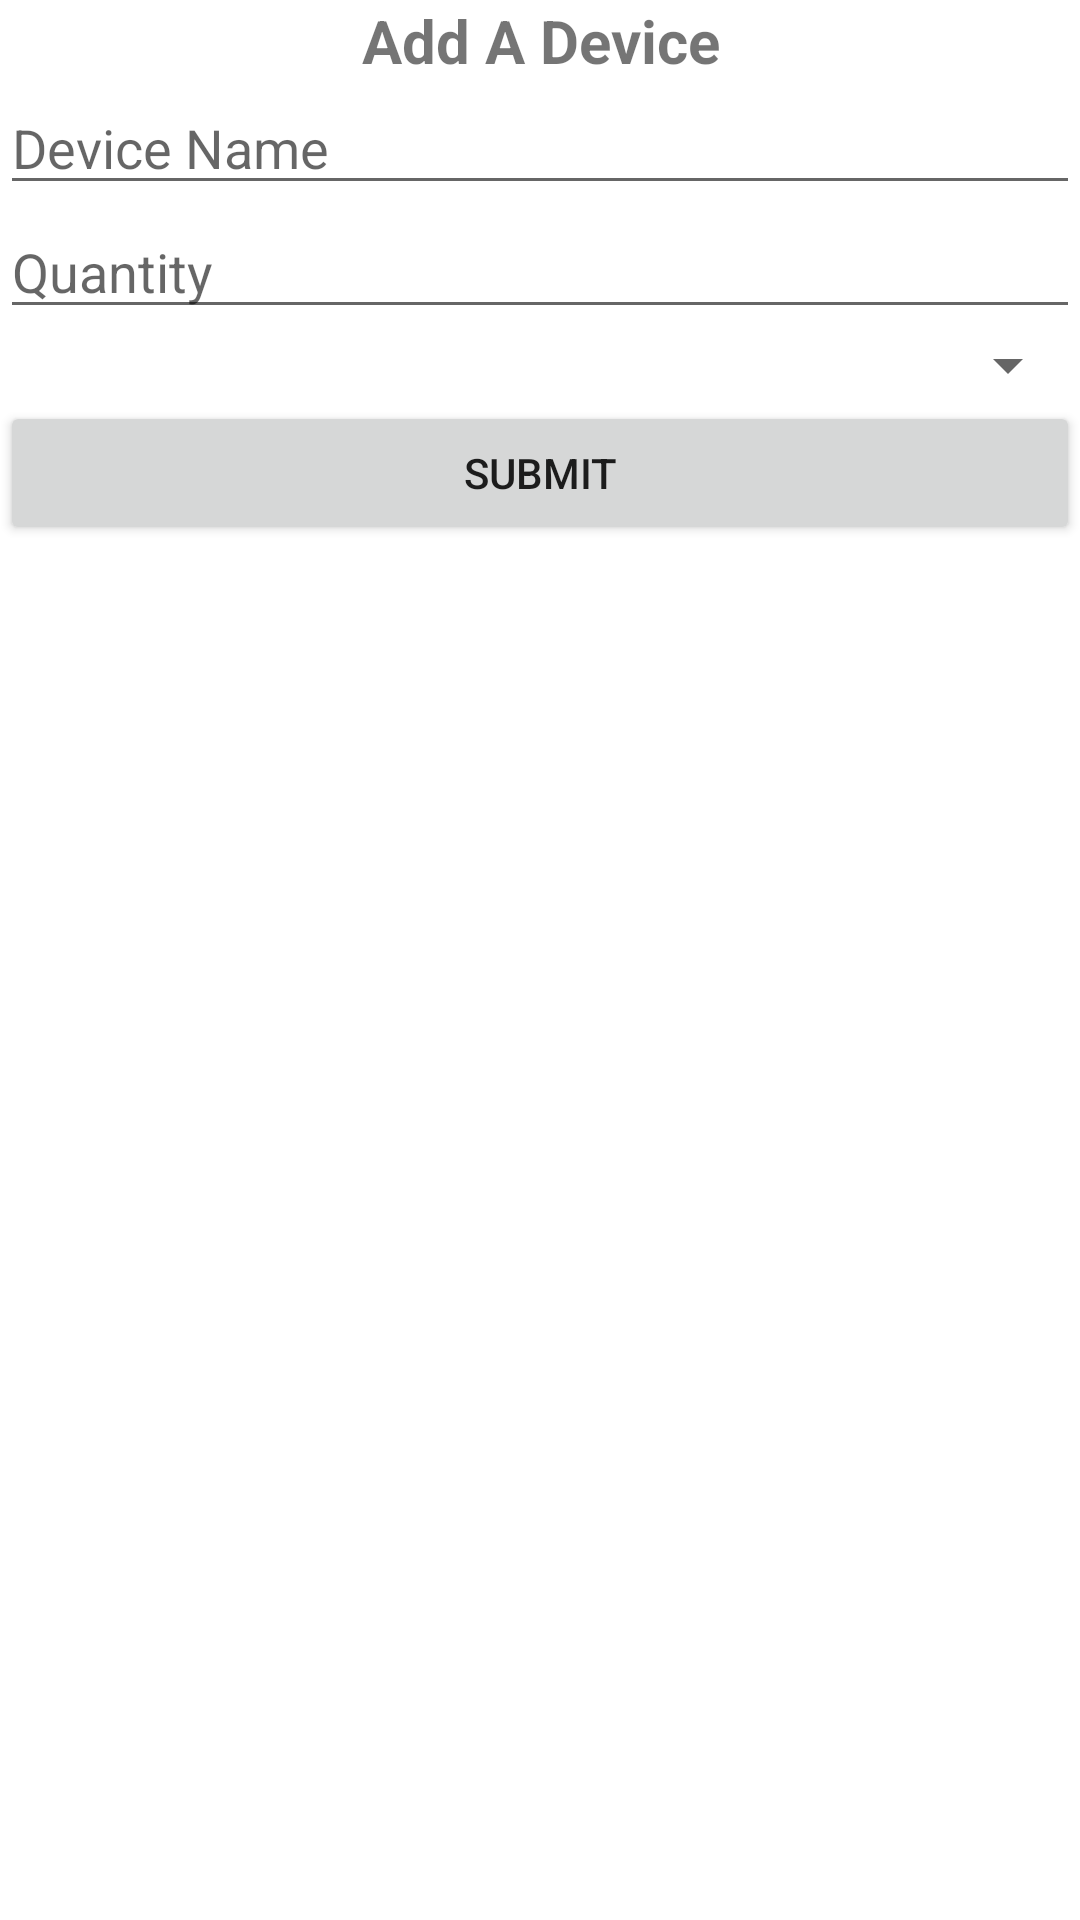

Write the Android layout XML for this screen, with the resource values it uses.
<!-- AndroidManifest.xml: application theme Theme.FinalProduct -->
<!-- res/layout/activity_create_device.xml -->
<?xml version="1.0" encoding="utf-8"?>
<LinearLayout xmlns:android="http://schemas.android.com/apk/res/android"
    xmlns:app="http://schemas.android.com/apk/res-auto"
    xmlns:tools="http://schemas.android.com/tools"
    android:layout_width="match_parent"
    android:layout_height="match_parent"
    android:orientation="vertical"
    tools:context=".CreateDeviceActivity">

    <TextView
        android:layout_width="match_parent"
        android:layout_height="wrap_content"
        android:text="Add A Device"
        android:textSize="20dp"
        android:textStyle="bold"
        android:gravity="center"/>

    <EditText
        android:layout_width="match_parent"
        android:layout_height="wrap_content"
        android:hint="Device Name"
        android:id="@+id/edtDeviceName" />

    <EditText
        android:layout_width="match_parent"
        android:layout_height="wrap_content"
        android:hint="Quantity"
        android:inputType="number"
        android:id="@+id/edtDeviceQuantity" />

    <Spinner
        android:layout_width="match_parent"
        android:layout_height="wrap_content"
        android:id="@+id/spinnerDeviceType" />

    <Button
        android:layout_width="match_parent"
        android:layout_height="wrap_content"
        android:text="SUBMIT"
        android:onClick="clickToInsertDevice"/>

</LinearLayout>
<!-- resources referenced by this layout -->
<resources>
  <style name="Theme.FinalProduct" parent="Theme.MaterialComponents.DayNight.DarkActionBar">
          
          <item name="colorPrimary">@color/purple_500</item>
          <item name="colorPrimaryVariant">@color/purple_700</item>
          <item name="colorOnPrimary">@color/white</item>
          
          <item name="colorSecondary">@color/teal_200</item>
          <item name="colorSecondaryVariant">@color/teal_700</item>
          <item name="colorOnSecondary">@color/black</item>
          
          <item name="android:statusBarColor" tools:targetApi="l">?attr/colorPrimaryVariant</item>
          
      </style>
  <!-- not gathered from this repository: default colours our renderer supplied (Android Studio template values) -->
  <color name="purple_500">#FF6200EE</color>
  <color name="purple_700">#FF3700B3</color>
  <color name="teal_200">#FF03DAC5</color>
  <color name="teal_700">#FF018786</color>
  <color name="black">#FF000000</color>
  <color name="white">#FFFFFFFF</color>
</resources>
